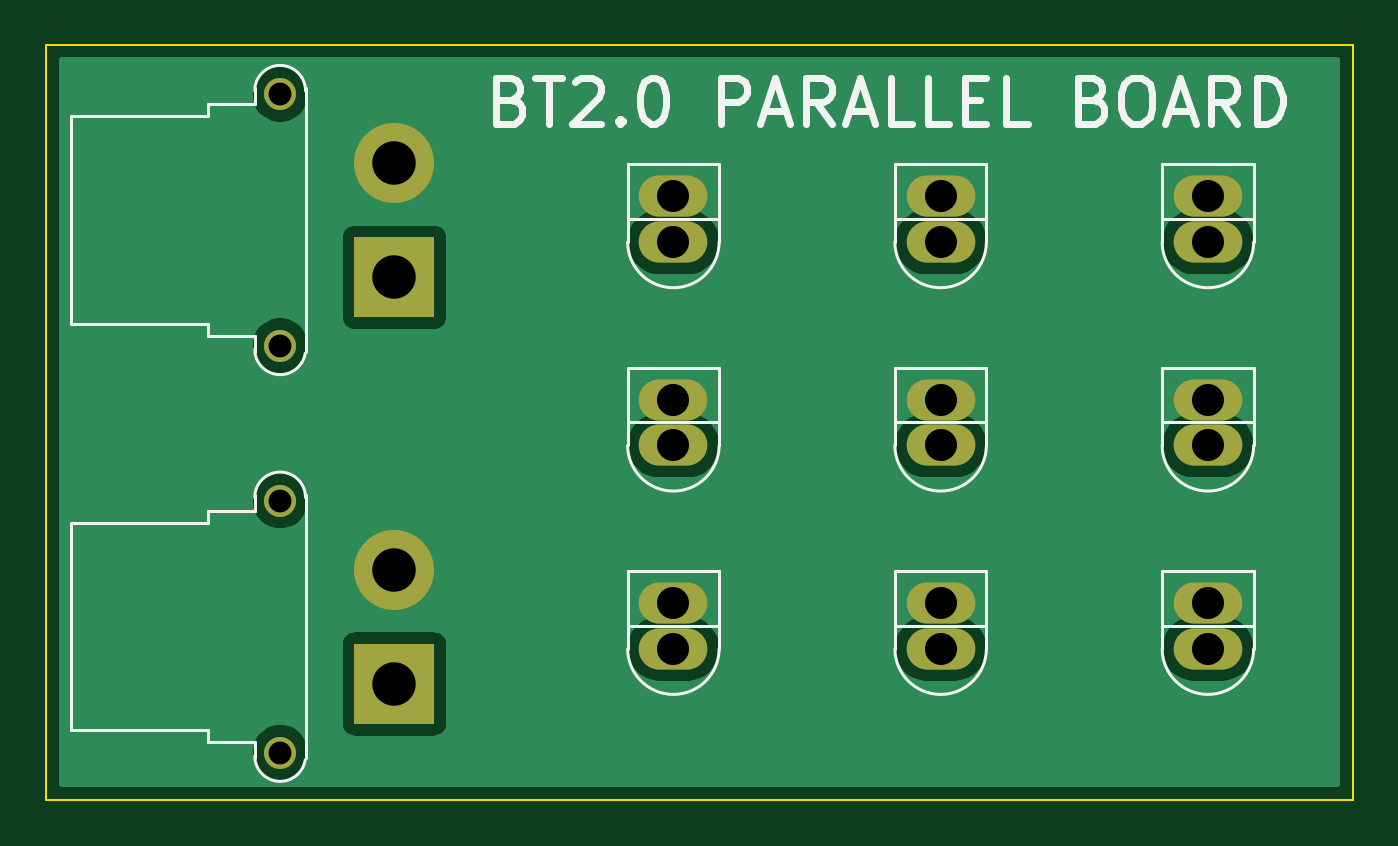
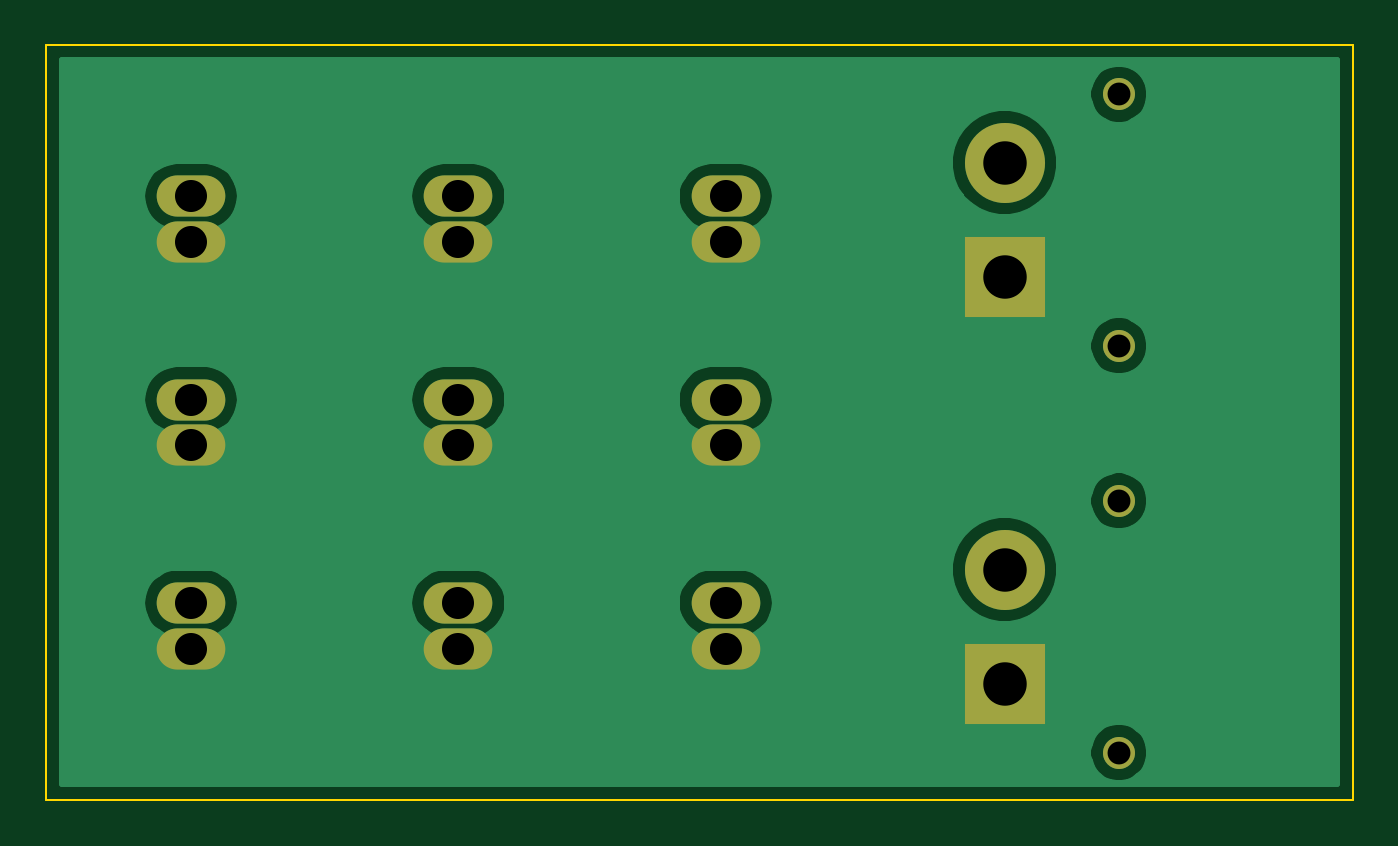
Circuit board: 10 layer files. Board 57.1 x 33.0 mm.
- bottom_copper: BT2.0-parallel-board-B_Cu.gbr (30023 bytes)
- bottom_mask: BT2.0-parallel-board-B_Mask.gbr (1462 bytes)
- paste: BT2.0-parallel-board-B_Paste.gbr (471 bytes)
- bottom_silk: BT2.0-parallel-board-B_SilkS.gbr (472 bytes)
- outline: BT2.0-parallel-board-Edge_Cuts.gbr (701 bytes)
- top_copper: BT2.0-parallel-board-F_Cu.gbr (30423 bytes)
- top_mask: BT2.0-parallel-board-F_Mask.gbr (1462 bytes)
- paste: BT2.0-parallel-board-F_Paste.gbr (471 bytes)
- top_silk: BT2.0-parallel-board-F_SilkS.gbr (9110 bytes)
- drill: BT2.0-parallel-board.drl (621 bytes)

=== bottom_copper: BT2.0-parallel-board-B_Cu.gbr (30023 bytes, source omitted) ===
=== bottom_mask: BT2.0-parallel-board-B_Mask.gbr ===
%TF.GenerationSoftware,KiCad,Pcbnew,(5.1.9)-1*%
%TF.CreationDate,2021-11-23T19:16:45+00:00*%
%TF.ProjectId,BT2.0-parallel-board,4254322e-302d-4706-9172-616c6c656c2d,rev?*%
%TF.SameCoordinates,Original*%
%TF.FileFunction,Soldermask,Bot*%
%TF.FilePolarity,Negative*%
%FSLAX46Y46*%
G04 Gerber Fmt 4.6, Leading zero omitted, Abs format (unit mm)*
G04 Created by KiCad (PCBNEW (5.1.9)-1) date 2021-11-23 19:16:45*
%MOMM*%
%LPD*%
G01*
G04 APERTURE LIST*
%ADD10C,3.500000*%
%ADD11R,3.500000X3.500000*%
%ADD12C,1.400000*%
%ADD13O,3.000000X1.800000*%
G04 APERTURE END LIST*
D10*
%TO.C,J11*%
X91440000Y-104220000D03*
D11*
X91440000Y-109220000D03*
D12*
X86440000Y-101220000D03*
X86440000Y-112220000D03*
%TD*%
D13*
%TO.C,J9*%
X127000000Y-125460000D03*
X127000000Y-123460000D03*
%TD*%
%TO.C,J8*%
X115316000Y-125460000D03*
X115316000Y-123460000D03*
%TD*%
%TO.C,J7*%
X103632000Y-125460000D03*
X103632000Y-123460000D03*
%TD*%
%TO.C,J6*%
X127000000Y-116570000D03*
X127000000Y-114570000D03*
%TD*%
%TO.C,J5*%
X115316000Y-116570000D03*
X115316000Y-114570000D03*
%TD*%
%TO.C,J4*%
X103632000Y-116570000D03*
X103632000Y-114570000D03*
%TD*%
%TO.C,J3*%
X127000000Y-107680000D03*
X127000000Y-105680000D03*
%TD*%
%TO.C,J2*%
X115316000Y-107680000D03*
X115316000Y-105680000D03*
%TD*%
%TO.C,J1*%
X103632000Y-107680000D03*
X103632000Y-105680000D03*
%TD*%
D10*
%TO.C,J10*%
X91440000Y-122000000D03*
D11*
X91440000Y-127000000D03*
D12*
X86440000Y-119000000D03*
X86440000Y-130000000D03*
%TD*%
M02*

=== paste: BT2.0-parallel-board-B_Paste.gbr ===
%TF.GenerationSoftware,KiCad,Pcbnew,(5.1.9)-1*%
%TF.CreationDate,2021-11-23T19:16:45+00:00*%
%TF.ProjectId,BT2.0-parallel-board,4254322e-302d-4706-9172-616c6c656c2d,rev?*%
%TF.SameCoordinates,Original*%
%TF.FileFunction,Paste,Bot*%
%TF.FilePolarity,Positive*%
%FSLAX46Y46*%
G04 Gerber Fmt 4.6, Leading zero omitted, Abs format (unit mm)*
G04 Created by KiCad (PCBNEW (5.1.9)-1) date 2021-11-23 19:16:45*
%MOMM*%
%LPD*%
G01*
G04 APERTURE LIST*
G04 APERTURE END LIST*
M02*

=== bottom_silk: BT2.0-parallel-board-B_SilkS.gbr ===
%TF.GenerationSoftware,KiCad,Pcbnew,(5.1.9)-1*%
%TF.CreationDate,2021-11-23T19:16:45+00:00*%
%TF.ProjectId,BT2.0-parallel-board,4254322e-302d-4706-9172-616c6c656c2d,rev?*%
%TF.SameCoordinates,Original*%
%TF.FileFunction,Legend,Bot*%
%TF.FilePolarity,Positive*%
%FSLAX46Y46*%
G04 Gerber Fmt 4.6, Leading zero omitted, Abs format (unit mm)*
G04 Created by KiCad (PCBNEW (5.1.9)-1) date 2021-11-23 19:16:45*
%MOMM*%
%LPD*%
G01*
G04 APERTURE LIST*
G04 APERTURE END LIST*
M02*

=== outline: BT2.0-parallel-board-Edge_Cuts.gbr ===
%TF.GenerationSoftware,KiCad,Pcbnew,(5.1.9)-1*%
%TF.CreationDate,2021-11-23T19:16:45+00:00*%
%TF.ProjectId,BT2.0-parallel-board,4254322e-302d-4706-9172-616c6c656c2d,rev?*%
%TF.SameCoordinates,Original*%
%TF.FileFunction,Profile,NP*%
%FSLAX46Y46*%
G04 Gerber Fmt 4.6, Leading zero omitted, Abs format (unit mm)*
G04 Created by KiCad (PCBNEW (5.1.9)-1) date 2021-11-23 19:16:45*
%MOMM*%
%LPD*%
G01*
G04 APERTURE LIST*
%TA.AperFunction,Profile*%
%ADD10C,0.100000*%
%TD*%
G04 APERTURE END LIST*
D10*
X133350000Y-99060000D02*
X133350000Y-132080000D01*
X76200000Y-99060000D02*
X133350000Y-99060000D01*
X76200000Y-132080000D02*
X76200000Y-99060000D01*
X133350000Y-132080000D02*
X76200000Y-132080000D01*
M02*

=== top_copper: BT2.0-parallel-board-F_Cu.gbr (30423 bytes, source omitted) ===
=== top_mask: BT2.0-parallel-board-F_Mask.gbr ===
%TF.GenerationSoftware,KiCad,Pcbnew,(5.1.9)-1*%
%TF.CreationDate,2021-11-23T19:16:45+00:00*%
%TF.ProjectId,BT2.0-parallel-board,4254322e-302d-4706-9172-616c6c656c2d,rev?*%
%TF.SameCoordinates,Original*%
%TF.FileFunction,Soldermask,Top*%
%TF.FilePolarity,Negative*%
%FSLAX46Y46*%
G04 Gerber Fmt 4.6, Leading zero omitted, Abs format (unit mm)*
G04 Created by KiCad (PCBNEW (5.1.9)-1) date 2021-11-23 19:16:45*
%MOMM*%
%LPD*%
G01*
G04 APERTURE LIST*
%ADD10C,3.500000*%
%ADD11R,3.500000X3.500000*%
%ADD12C,1.400000*%
%ADD13O,3.000000X1.800000*%
G04 APERTURE END LIST*
D10*
%TO.C,J11*%
X91440000Y-104220000D03*
D11*
X91440000Y-109220000D03*
D12*
X86440000Y-101220000D03*
X86440000Y-112220000D03*
%TD*%
D13*
%TO.C,J9*%
X127000000Y-125460000D03*
X127000000Y-123460000D03*
%TD*%
%TO.C,J8*%
X115316000Y-125460000D03*
X115316000Y-123460000D03*
%TD*%
%TO.C,J7*%
X103632000Y-125460000D03*
X103632000Y-123460000D03*
%TD*%
%TO.C,J6*%
X127000000Y-116570000D03*
X127000000Y-114570000D03*
%TD*%
%TO.C,J5*%
X115316000Y-116570000D03*
X115316000Y-114570000D03*
%TD*%
%TO.C,J4*%
X103632000Y-116570000D03*
X103632000Y-114570000D03*
%TD*%
%TO.C,J3*%
X127000000Y-107680000D03*
X127000000Y-105680000D03*
%TD*%
%TO.C,J2*%
X115316000Y-107680000D03*
X115316000Y-105680000D03*
%TD*%
%TO.C,J1*%
X103632000Y-107680000D03*
X103632000Y-105680000D03*
%TD*%
D10*
%TO.C,J10*%
X91440000Y-122000000D03*
D11*
X91440000Y-127000000D03*
D12*
X86440000Y-119000000D03*
X86440000Y-130000000D03*
%TD*%
M02*

=== paste: BT2.0-parallel-board-F_Paste.gbr ===
%TF.GenerationSoftware,KiCad,Pcbnew,(5.1.9)-1*%
%TF.CreationDate,2021-11-23T19:16:45+00:00*%
%TF.ProjectId,BT2.0-parallel-board,4254322e-302d-4706-9172-616c6c656c2d,rev?*%
%TF.SameCoordinates,Original*%
%TF.FileFunction,Paste,Top*%
%TF.FilePolarity,Positive*%
%FSLAX46Y46*%
G04 Gerber Fmt 4.6, Leading zero omitted, Abs format (unit mm)*
G04 Created by KiCad (PCBNEW (5.1.9)-1) date 2021-11-23 19:16:45*
%MOMM*%
%LPD*%
G01*
G04 APERTURE LIST*
G04 APERTURE END LIST*
M02*

=== top_silk: BT2.0-parallel-board-F_SilkS.gbr (9110 bytes, source omitted) ===
=== drill: BT2.0-parallel-board.drl ===
M48
; DRILL file {KiCad (5.1.9)-1} date 11/23/21 19:16:47
; FORMAT={-:-/ absolute / inch / decimal}
; #@! TF.CreationDate,2021-11-23T19:16:47+00:00
; #@! TF.GenerationSoftware,Kicad,Pcbnew,(5.1.9)-1
FMAT,2
INCH
T1C0.0394
T2C0.0551
T3C0.0748
%
G90
G05
T1
X3.4031Y-3.985
X3.4031Y-4.4181
X3.4031Y-4.685
X3.4031Y-5.1181
T2
X4.08Y-4.1606
X4.08Y-4.2394
X4.08Y-4.5106
X4.08Y-4.5894
X4.08Y-4.8606
X4.08Y-4.9394
X4.54Y-4.1606
X4.54Y-4.2394
X4.54Y-4.5106
X4.54Y-4.5894
X4.54Y-4.8606
X4.54Y-4.9394
X5.0Y-4.1606
X5.0Y-4.2394
X5.0Y-4.5106
X5.0Y-4.5894
X5.0Y-4.8606
X5.0Y-4.9394
T3
X3.6Y-4.1031
X3.6Y-4.3
X3.6Y-4.8031
X3.6Y-5.0
T0
M30

